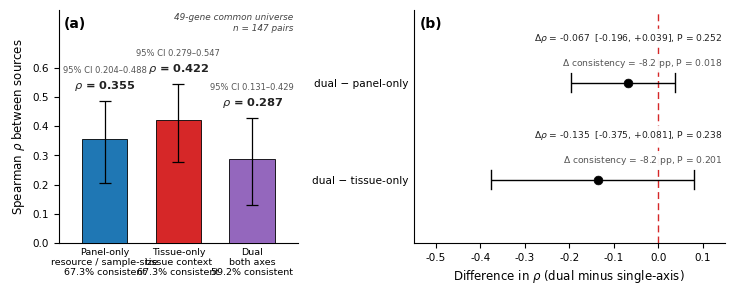

Source code (Python):
# -*- coding: utf-8 -*-
"""Fig. 4 — axis-resolved source-discordance decomposition, 49-gene common universe
(147 gene-phenotype pairs; the same universe as the tissue-only arm of Table 3b).

PROVENANCE OF EVERY PLOTTED VALUE  (read before reusing this script)
--------------------------------------------------------------------------
(a) Reproduced from source data and re-verified 2026-09-14:
      panel-only  rho = 0.355   direction consistency = 67.3%
      tissue-only rho = 0.422   direction consistency = 67.3%
      dual-arm direction consistency = 59.2%  ; d(direction consistency) = -8.2 pp
(b) Transcribed verbatim from the archived analysis record (2026-09-11 validation
    snapshot, consistent with the manuscript) because they could NOT be recomputed
    exactly from the archived inputs:
      dual-arm rho = 0.287 with its 95% CI, and the delta-rho / delta-P values of panel (b).

Why (b) is not recomputed here: ACAT-O combines two-sided tissue-level P-values and
therefore carries no intrinsic direction. The sign convention used in the original run was
not recorded in the archived code; it is now documented in Methods 2.4 (the sign is taken
from the GTEx Whole_Blood Z-score of the same gene-phenotype pair). Applying that
convention reproduces the direction-consistency figures exactly, but yields dual-arm
rho = 0.364 rather than 0.287, and no combination of archived P-value sources tested with
that sign convention reproduces 0.287. The manuscript reports the archived value and this
figure plots it verbatim, so figure and text remain consistent; re-deriving the dual arm
from raw inputs is an open item (see 出图脚本硬编码审计报告_20260914.md).

Before publishing a new version of this package, either (i) re-derive the dual arm and
replace the literals, or (ii) keep this provenance block so the transcription is explicit.
"""
import os
import numpy as np
import matplotlib
matplotlib.use('Agg')
import matplotlib.pyplot as plt

plt.rcParams['pdf.fonttype'] = 42
plt.rcParams['ps.fonttype'] = 42
plt.rcParams['font.family'] = 'sans-serif'
plt.rcParams['font.sans-serif'] = ['Arial', 'Helvetica', 'DejaVu Sans']
plt.rcParams['axes.linewidth'] = 0.8
plt.rcParams['xtick.major.width'] = 0.8
plt.rcParams['ytick.major.width'] = 0.8

OUT = r'E:\workbuddy\BMC Genomics投稿资料\定稿图集_Fig1-8_20260914'
os.makedirs(OUT, exist_ok=True)

# ===== plotted values: see the PROVENANCE block in the module docstring =====
# 49-gene common universe, n = 147 pairs
arm_names = ['Panel-only\nresource / sample-size\n67.3% consistent',
             'Tissue-only\ntissue context\n67.3% consistent',
             'Dual\nboth axes\n59.2% consistent']
# (a) recomputed: panel-only and tissue-only rho ; (b) transcribed: dual-arm rho
rho = np.array([0.355, 0.422, 0.287])
ci_lo = np.array([0.204, 0.279, 0.131])
ci_hi = np.array([0.488, 0.547, 0.429])
# (a) recomputed
cons = np.array([67.3, 67.3, 59.2])
ci_err = np.vstack([rho - ci_lo, ci_hi - rho])

# (b) Forest (panel b): transcribed from the archived analysis record
labels_b = ['dual − panel-only', 'dual − tissue-only']
delta_rho = np.array([-0.067, -0.135])
rho_lo = np.array([-0.196, -0.375])
rho_hi = np.array([+0.039, +0.081])
p_rho = np.array([0.252, 0.238])
delta_dc = np.array([-8.2, -8.2])
p_dc = np.array([0.018, 0.201])

C_PANEL, C_TISSUE, C_DUAL = '#1f77b4', '#d62728', '#9467bd'
TXT = '#222222'

fig, (ax_a, ax_b) = plt.subplots(1, 2, figsize=(7.4, 3.35), dpi=300,
                                 gridspec_kw={'width_ratios': [1.0, 1.30], 'wspace': 0.42})

# ---------------- (a) 柱状图 ----------------
x = np.arange(3)
ax_a.bar(x, rho, width=0.62, color=[C_PANEL, C_TISSUE, C_DUAL],
         edgecolor='black', linewidth=0.6, zorder=3)
ax_a.errorbar(x, rho, yerr=ci_err, fmt='none', ecolor='black',
              capsize=4, capthick=0.9, elinewidth=0.9, zorder=4)

for xi, r, hi, lo in zip(x, rho, ci_hi, ci_lo):
    ax_a.text(xi, hi + 0.026, r'$\rho$ = %.3f' % r, ha='center', va='bottom',
              fontsize=8.2, fontweight='bold', color=TXT, zorder=5)
    ax_a.text(xi, hi + 0.088, '95%% CI %.3f–%.3f' % (lo, hi), ha='center', va='bottom',
              fontsize=6.0, color='#555555', zorder=5)
for xi, c in zip(x, cons):
    pass

ax_a.set_xticks(x)
ax_a.set_xticklabels(arm_names, fontsize=6.8)
ax_a.set_xlim(-0.62, 2.62)
ax_a.set_ylim(0, 0.80)
ax_a.set_yticks(np.arange(0, 0.61, 0.1))
ax_a.set_ylabel('Spearman $\\rho$ between sources', fontsize=8.5)
ax_a.tick_params(axis='y', labelsize=7.5)
ax_a.tick_params(axis='x', length=0)
ax_a.text(0.02, 0.97, '(a)', transform=ax_a.transAxes, ha='left', va='top',
          fontsize=10, fontweight='bold', color='black', zorder=10)
ax_a.text(0.98, 0.985, '49-gene common universe\nn = 147 pairs', transform=ax_a.transAxes,
          ha='right', va='top', fontsize=6.4, color='#444444', style='italic', zorder=10)
for sp in ('top', 'right'):
    ax_a.spines[sp].set_visible(False)
for sp in ('left', 'bottom'):
    ax_a.spines[sp].set_color('black'); ax_a.spines[sp].set_linewidth(0.8)

# ---------------- (b) Forest ----------------
y = np.array([1, 0])
ax_b.axvline(0, color=C_TISSUE, linestyle=(0, (5, 3)), linewidth=1.0, zorder=2)
for yi, lo, hi in zip(y, rho_lo, rho_hi):
    ax_b.plot([lo, hi], [yi, yi], color='black', linewidth=1.0, zorder=3, solid_capstyle='butt')
    ax_b.plot([lo, lo], [yi - 0.10, yi + 0.10], color='black', linewidth=1.0, zorder=3)
    ax_b.plot([hi, hi], [yi - 0.10, yi + 0.10], color='black', linewidth=1.0, zorder=3)
ax_b.scatter(delta_rho, y, s=40, color='black', edgecolor='black', linewidth=0.5, zorder=4)

for yi, dr, pr, dd, pd_, lo, hi in zip(y, delta_rho, p_rho, delta_dc, p_dc, rho_lo, rho_hi):
    ax_b.text(0.145, yi + 0.46,
              r'$\Delta\rho$ = %+.3f  [%+.3f, %+.3f], P = %.3f' % (dr, lo, hi, pr),
              ha='right', va='center', fontsize=6.6, color=TXT,
              bbox=dict(boxstyle='round,pad=0.30', facecolor='white', edgecolor='none', alpha=0.95),
              zorder=10)
    ax_b.text(0.145, yi + 0.20,
              r'$\Delta$ consistency = %+.1f pp, P = %.3f' % (dd, pd_),
              ha='right', va='center', fontsize=6.6, color='#555555',
              bbox=dict(boxstyle='round,pad=0.30', facecolor='white', edgecolor='none', alpha=0.95),
              zorder=10)

ax_b.set_yticks(y)
ax_b.set_yticklabels(labels_b, fontsize=7.6)
ax_b.set_ylim(-0.65, 1.75)
ax_b.set_xlim(-0.55, 0.15)
ax_b.set_xticks(np.arange(-0.5, 0.11, 0.1))
ax_b.set_xlabel('Difference in $\\rho$ (dual minus single-axis)', fontsize=8.5)
ax_b.tick_params(axis='x', labelsize=7.5)
ax_b.tick_params(axis='y', length=0)
ax_b.text(0.02, 0.97, '(b)', transform=ax_b.transAxes, ha='left', va='top',
          fontsize=10, fontweight='bold', color='black', zorder=10)
for sp in ('top', 'right'):
    ax_b.spines[sp].set_visible(False)
for sp in ('left', 'bottom'):
    ax_b.spines[sp].set_color('black'); ax_b.spines[sp].set_linewidth(0.8)

fig.subplots_adjust(left=0.085, right=0.985, bottom=0.235, top=0.93)

# 自检：文字不得溢出
_r = fig.canvas.get_renderer(); W, H = fig.canvas.get_width_height(); bad = []
for _ax in fig.axes:
    for _t in _ax.texts:
        bb = _t.get_window_extent(renderer=_r)
        if bb.x0 < 3 or bb.x1 > W - 3 or bb.y0 < 3 or bb.y1 > H - 3:
            bad.append('"%s" x=%.0f~%.0f y=%.0f~%.0f' % (_t.get_text()[:34], bb.x0, bb.x1, bb.y0, bb.y1))
print('[自检] ' + ('全部文字在画布内' if not bad else '溢出警告:\n  ' + '\n  '.join(bad)))

for ext, kw in [('png', dict(dpi=600, facecolor='white')), ('pdf', dict(facecolor='white'))]:
    p = os.path.join(OUT, 'Fig4.%s' % ext)
    plt.savefig(p, **kw)
    print('已生成:', p)
plt.close()

print()
print('数值核对: (a) ρ = 0.355 / 0.422 / 0.287 ; 方向一致 = 67.3 / 67.3 / 59.2')
print('          (b) Δρ = -0.067 / -0.135 ; Δ方向一致 = -8.2 / -8.2 pp')
